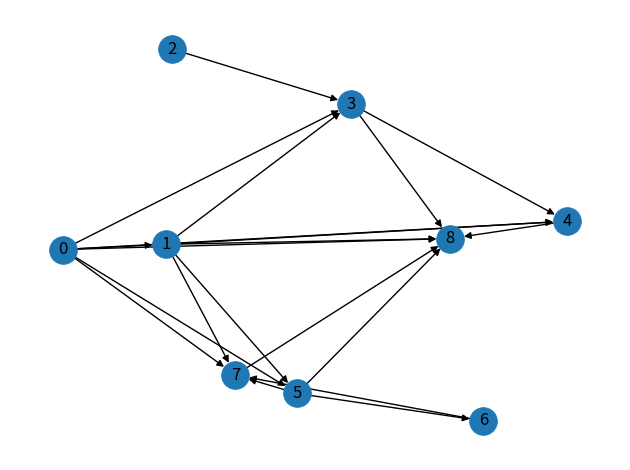
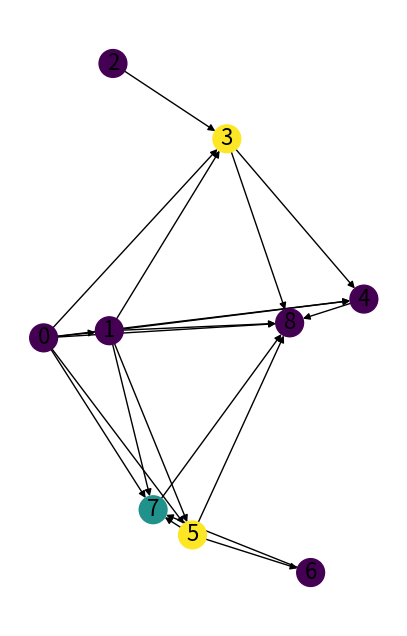
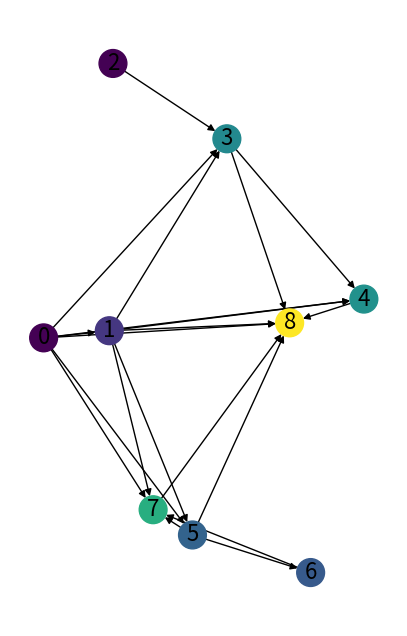

The matplotlib source for these figures, in order:
#%%

import networkx as nx
import random
from itertools import combinations
import matplotlib.pyplot as plt
import numpy as np

## First, we generate 9 random nodes in the horizontal space (0,2) and vertical space (0,4)
random.seed(66)
pos = {i: (random.random() * 1.0, random.random() * 6.0) for i in range(9)}
pos

## we create an edge list by distance.
edge_list1 = []
for node_pair in combinations(list(pos.keys()), 2):
    node_dist = np.sqrt((pos[node_pair[0]][0]-pos[node_pair[1]][0])**2+(pos[node_pair[0]][1]-pos[node_pair[1]][1])**2)
    if node_dist < 2:
        edge_list1.append(node_pair)
    else:
        continue

##Visualize the network
G = nx.from_edgelist(edge_list1, create_using=nx.DiGraph) # DiGraph is a directed graph
fig, ax = plt.subplots()
nx.draw_networkx(G, pos=pos, with_labels=True, node_size=400,linewidths=.5, ax=ax)
plt.tight_layout()
#ax.set_aspect("equal")  # set the equal scale of horizontal and vertical
ax.axis("off")  # remove the frame of the generated figure
#plt.savefig(
#    "/Users/rileybla/Desktop/CIE500_SP2025/examplegraph.jpg",
#    dpi=300,
#    bbox_inches="tight",
#)
plt.show()
# %%
## Calculate Network Charcteristics
print(
    f"The adjancency matrix of G is \n {nx.adjacency_matrix(G, nodelist=list(range(1,9))).toarray()}"
)
# get the topological sort order of the graph.
sorted_order = list(nx.topological_sort(G))
print(f"the sorted order is {sorted_order}")

print(
    f"the length of sorted order is {len(sorted_order)}\n the total number of nodes is {len(G.nodes())}"
)

# Finding the shortest path

# Use Bellman-Ford to find the shortest path from node 1 to node 6
try:
    # Get the shortest path from node 1 to all other nodes
    path = nx.single_source_bellman_ford_path(G, source=1)

    # If node 6 is in the paths, print the path
    if 6 in path:
        print(f"The shortest path from node 1 to node 6 is: {path[6]}")
    else:
        print("There is no path from node 1 to node 6.")
except nx.NetworkXUnreachable:
    print("The graph is not connected between node 1 and node 6.")

#Find the diameter of the network
try:
    diameter = nx.diameter(G.to_undirected())  # Convert to undirected to handle diameter computation
    print("Diameter of the network:", diameter)
except nx.NetworkXError:
    print("Graph is not connected, diameter is not defined.")

# %%
# Betweenness centrality

node_central = nx.betweenness_centrality(G)

fig, ax = plt.subplots(figsize=(5, 8))

nx.draw_networkx(
    G,
    pos=pos,
    with_labels=True,
    node_color=list(node_central.values()), # make heat scale red to yellow with increasing conectedness
    node_size=400,
    font_size=16,
)
ax.axis("off")  # remove the frame of the generated figure
#plt.savefig(
#    "/Users/rileybla/Desktop/CIE500_SP2025/betweenness.jpg",
#    dpi=600,
#    bbox_inches="tight",
#)
plt.show()

#Closeness centrality

node_clossness = nx.closeness_centrality(G)

fig, ax = plt.subplots(figsize=(5, 8))

nx.draw_networkx(
    G,
    pos=pos,
    with_labels=True,
    node_color=list(node_clossness.values()),
    node_size=400,
    font_size=16,
)
ax.axis("off")  # remove the frame of the generated figure
plt.show()
# %%Macroscopic analysis
